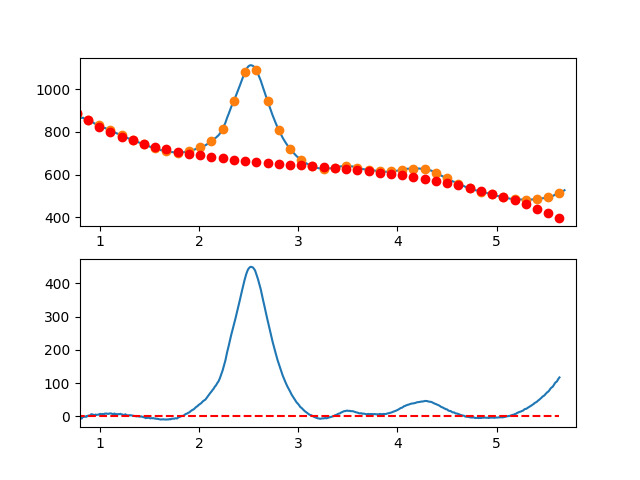

Data behind this chart, as committed beside it:
7.660095065371018697e-01, -6.941796179112088794e+00
7.716692588143090337e-01, -5.975049683758470564e+00
7.773290110915161977e-01, -5.259951400962449952e+00
7.829887633687233617e-01, -4.893269697903974702e+00
7.886485156459305257e-01, -2.588772941761817492e+00
7.943082679231376897e-01, -2.783229499716185273e+00
7.999680202003448537e-01, -3.497407738945412348e+00
8.056277724775520177e-01, -6.567076026629592889e+00
8.112875247547591817e-01, -6.329002729947546868e+00
8.169472770319663457e-01, -7.032956216078900979e+00
8.226070293091735097e-01, -4.480704852203075461e+00
8.282667815863807848e-01, -2.255017005498871185e+00
8.339265338635878377e-01, -1.447661043146240445e+00
8.395862861407951128e-01, -1.823405332324000483e+00
8.452460384180022768e-01, -1.524018240211830744e+00
8.509057906952094408e-01, -1.589268133989207854e+00
8.565655429724164938e-01, -1.089923380834989075e+00
8.622252952496237688e-01, 1.872476520712780257e-01
8.678850475268309328e-01, -1.140523402449616697e+00
8.735447998040380968e-01, 8.769950884228592258e-01
8.792045520812451498e-01, 1.431034757508996336e+00
8.848643043584524248e-01, 2.031827237630523086e+00
8.905240566356595888e-01, 1.795604161607116112e+00
8.961838089128667528e-01, 9.625971622596125599e-01
9.018435611900738058e-01, 1.488037872408995099e+00
9.075033134672810808e-01, 4.318157924876118159e+00
9.131630657444882448e-01, 6.181188952480738408e+00
9.188228180216954089e-01, 5.854362588044750737e+00
9.244825702989024618e-01, 5.624910464387767206e+00
9.301423225761097369e-01, 4.751064214330995128e+00
9.358020748533169009e-01, 4.454055470695152508e+00
9.414618271305239539e-01, 4.304115866300548987e+00
9.471215794077312289e-01, 3.863477033968138130e+00
9.527813316849383929e-01, 4.504370606518477871e+00
9.584410839621455569e-01, 5.048028216772308951e+00
9.641008362393528319e-01, 3.651681497550498534e+00
9.697605885165598849e-01, 4.311562081673059765e+00
9.754203407937670489e-01, 4.413901601961356391e+00
9.810800930709743239e-01, 4.682931691235694416e+00
9.867398453481812659e-01, 4.800883982316804577e+00
9.923995976253885409e-01, 6.162990108025383051e+00
9.980593499025957049e-01, 5.911463958582885425e+00
1.003719102179802869e+00, 7.216448453814564346e+00
1.009378854457010144e+00, 6.975068770946222685e+00
1.015038606734217197e+00, 5.787450087203637850e+00
1.020698359011424472e+00, 5.515717579812644544e+00
1.026358111288631525e+00, 6.745996425999351231e+00
1.032017863565838578e+00, 7.188411802989207899e+00
1.037677615843045853e+00, 5.989088888008382128e+00
1.043337368120253128e+00, 6.233152858282778652e+00
1.048997120397460181e+00, 7.966728891038428628e+00
1.054656872674667456e+00, 7.912942163500588322e+00
1.060316624951874509e+00, 8.060917852895727265e+00
1.065976377229081784e+00, 8.240781136449527366e+00
1.071636129506288837e+00, 8.077657191387743296e+00
1.077295881783495890e+00, 7.253671194936373467e+00
1.082955634060703165e+00, 6.935948324321657310e+00
1.088615386337910440e+00, 7.349613756768803796e+00
1.094275138615117493e+00, 8.283792669503895922e+00
1.099934890892324768e+00, 8.468610239753274982e+00
1.105594643169532043e+00, 8.881191644742102653e+00
... 809 more rows
